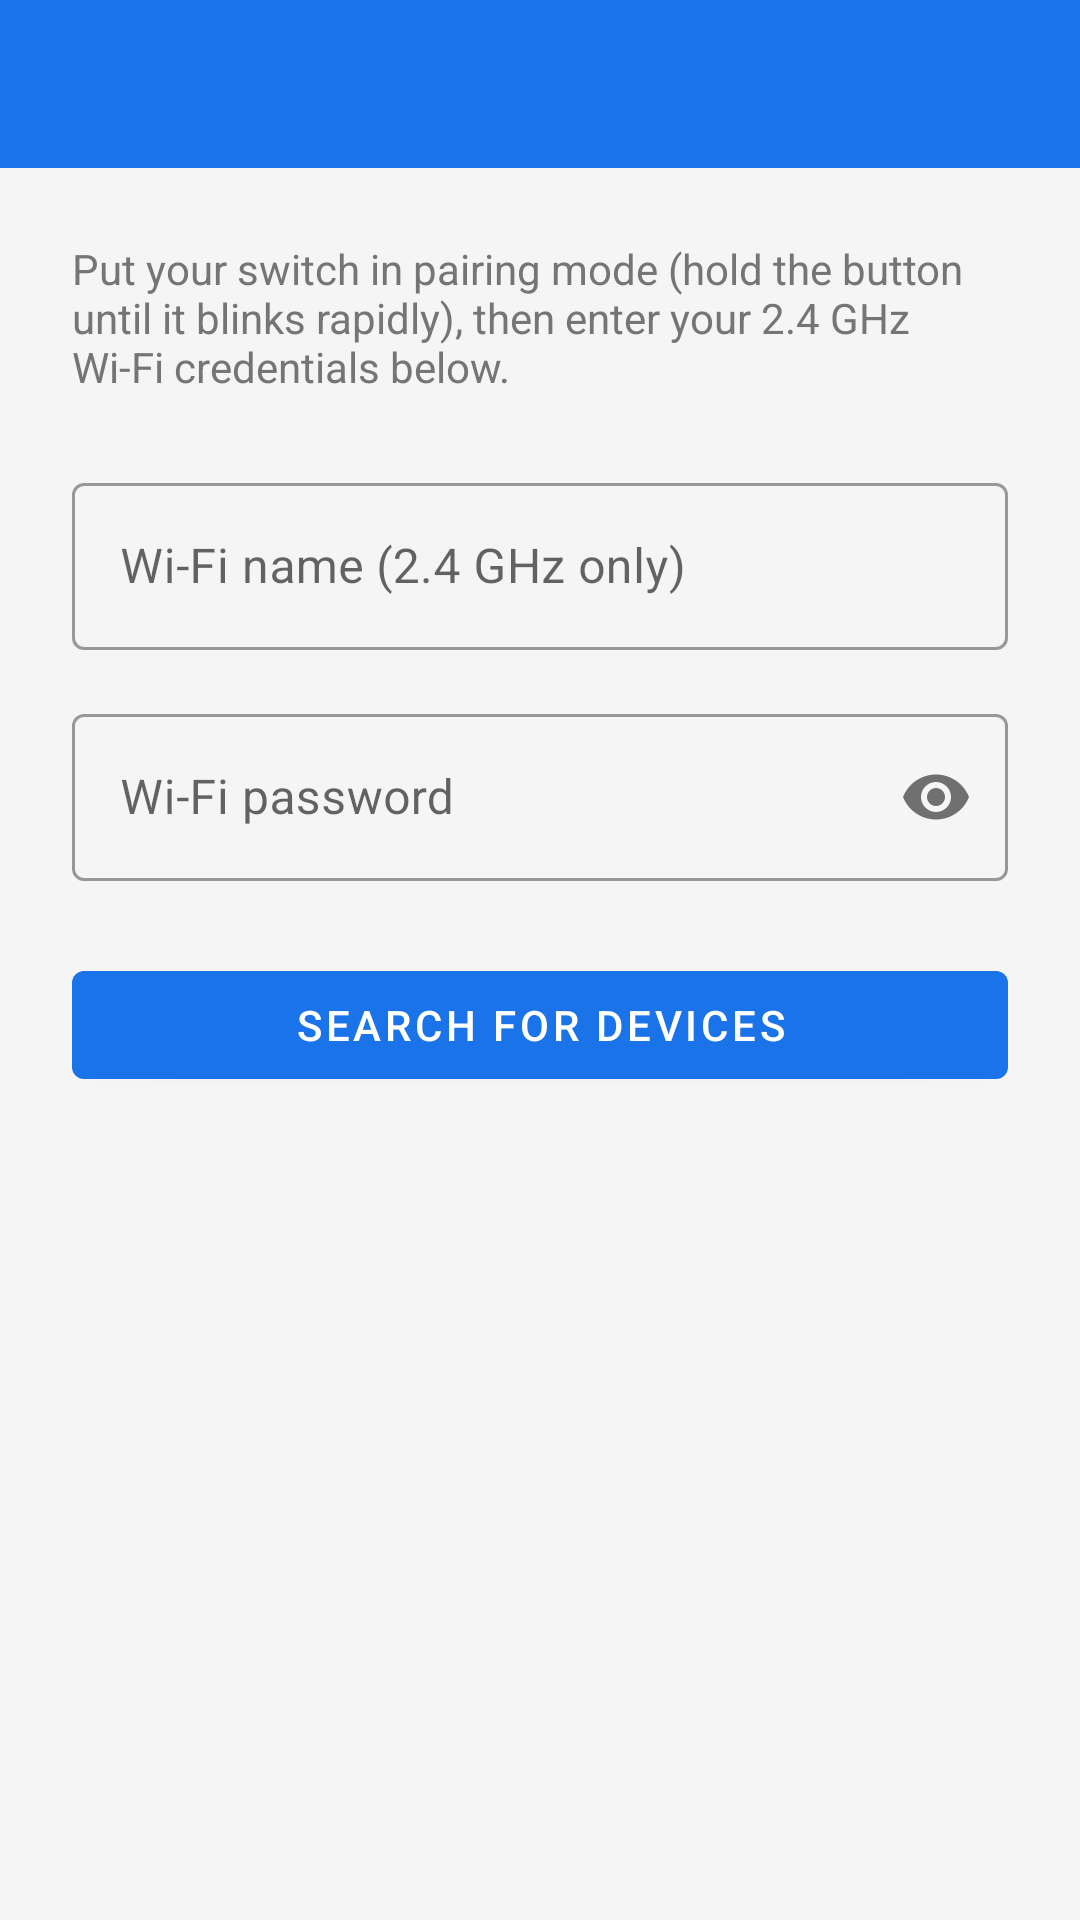

Android layout source for this screen:
<!-- AndroidManifest.xml: application theme Theme.SmartLightSwitch -->
<!-- res/layout/activity_pairing.xml -->
<?xml version="1.0" encoding="utf-8"?>
<LinearLayout xmlns:android="http://schemas.android.com/apk/res/android"
    android:layout_width="match_parent"
    android:layout_height="match_parent"
    android:orientation="vertical"
    android:background="@color/background">

    <com.google.android.material.appbar.AppBarLayout
        android:layout_width="match_parent"
        android:layout_height="wrap_content">

        <androidx.appcompat.widget.Toolbar
            android:id="@+id/toolbar"
            android:layout_width="match_parent"
            android:layout_height="?attr/actionBarSize"
            android:background="@color/primary"
            android:theme="@style/ThemeOverlay.AppCompat.Dark.ActionBar" />
    </com.google.android.material.appbar.AppBarLayout>

    <ScrollView
        android:layout_width="match_parent"
        android:layout_height="match_parent"
        android:fillViewport="true">

        <LinearLayout
            android:layout_width="match_parent"
            android:layout_height="wrap_content"
            android:orientation="vertical"
            android:padding="24dp">

            <TextView
                android:layout_width="match_parent"
                android:layout_height="wrap_content"
                android:text="Put your switch in pairing mode (hold the button until it blinks rapidly), then enter your 2.4 GHz Wi-Fi credentials below."
                android:textSize="14sp"
                android:textColor="@color/text_secondary"
                android:layout_marginBottom="24dp" />

            
            <com.google.android.material.textfield.TextInputLayout
                android:layout_width="match_parent"
                android:layout_height="wrap_content"
                android:hint="Wi-Fi name (2.4 GHz only)"
                style="@style/Widget.MaterialComponents.TextInputLayout.OutlinedBox">

                <com.google.android.material.textfield.TextInputEditText
                    android:id="@+id/etSsid"
                    android:layout_width="match_parent"
                    android:layout_height="wrap_content"
                    android:inputType="text" />
            </com.google.android.material.textfield.TextInputLayout>

            
            <com.google.android.material.textfield.TextInputLayout
                android:layout_width="match_parent"
                android:layout_height="wrap_content"
                android:layout_marginTop="16dp"
                android:hint="Wi-Fi password"
                app:passwordToggleEnabled="true"
                style="@style/Widget.MaterialComponents.TextInputLayout.OutlinedBox"
                xmlns:app="http://schemas.android.com/apk/res-auto">

                <com.google.android.material.textfield.TextInputEditText
                    android:id="@+id/etWifiPassword"
                    android:layout_width="match_parent"
                    android:layout_height="wrap_content"
                    android:inputType="textPassword" />
            </com.google.android.material.textfield.TextInputLayout>

            <com.google.android.material.button.MaterialButton
                android:id="@+id/btnStartPairing"
                android:layout_width="match_parent"
                android:layout_height="wrap_content"
                android:layout_marginTop="24dp"
                android:text="Search for Devices" />

            <ProgressBar
                android:id="@+id/progressBar"
                android:layout_width="wrap_content"
                android:layout_height="wrap_content"
                android:layout_gravity="center_horizontal"
                android:layout_marginTop="16dp"
                android:visibility="gone" />

            <TextView
                android:id="@+id/tvPairingStatus"
                android:layout_width="match_parent"
                android:layout_height="wrap_content"
                android:layout_marginTop="16dp"
                android:gravity="center"
                android:textSize="14sp"
                android:textColor="@color/text_secondary" />

        </LinearLayout>
    </ScrollView>
</LinearLayout>
<!-- resources referenced by this layout -->
<resources>
  <color name="background">#F5F5F5</color>
  <color name="primary">#1A73E8</color>
  <color name="text_secondary">#757575</color>
  <style name="Theme.SmartLightSwitch" parent="Theme.MaterialComponents.Light.NoActionBar">
          <item name="colorPrimary">@color/primary</item>
          <item name="colorPrimaryDark">@color/primary_dark</item>
          <item name="colorAccent">@color/primary</item>
          <item name="android:windowBackground">@color/background</item>
          <item name="android:windowLayoutInDisplayCutoutMode">shortEdges</item>
          <item name="actionBarPopupTheme">@style/ThemeOverlay.AppCompat.Light</item>
      </style>
  <color name="primary_dark">#0D47A1</color>
</resources>
